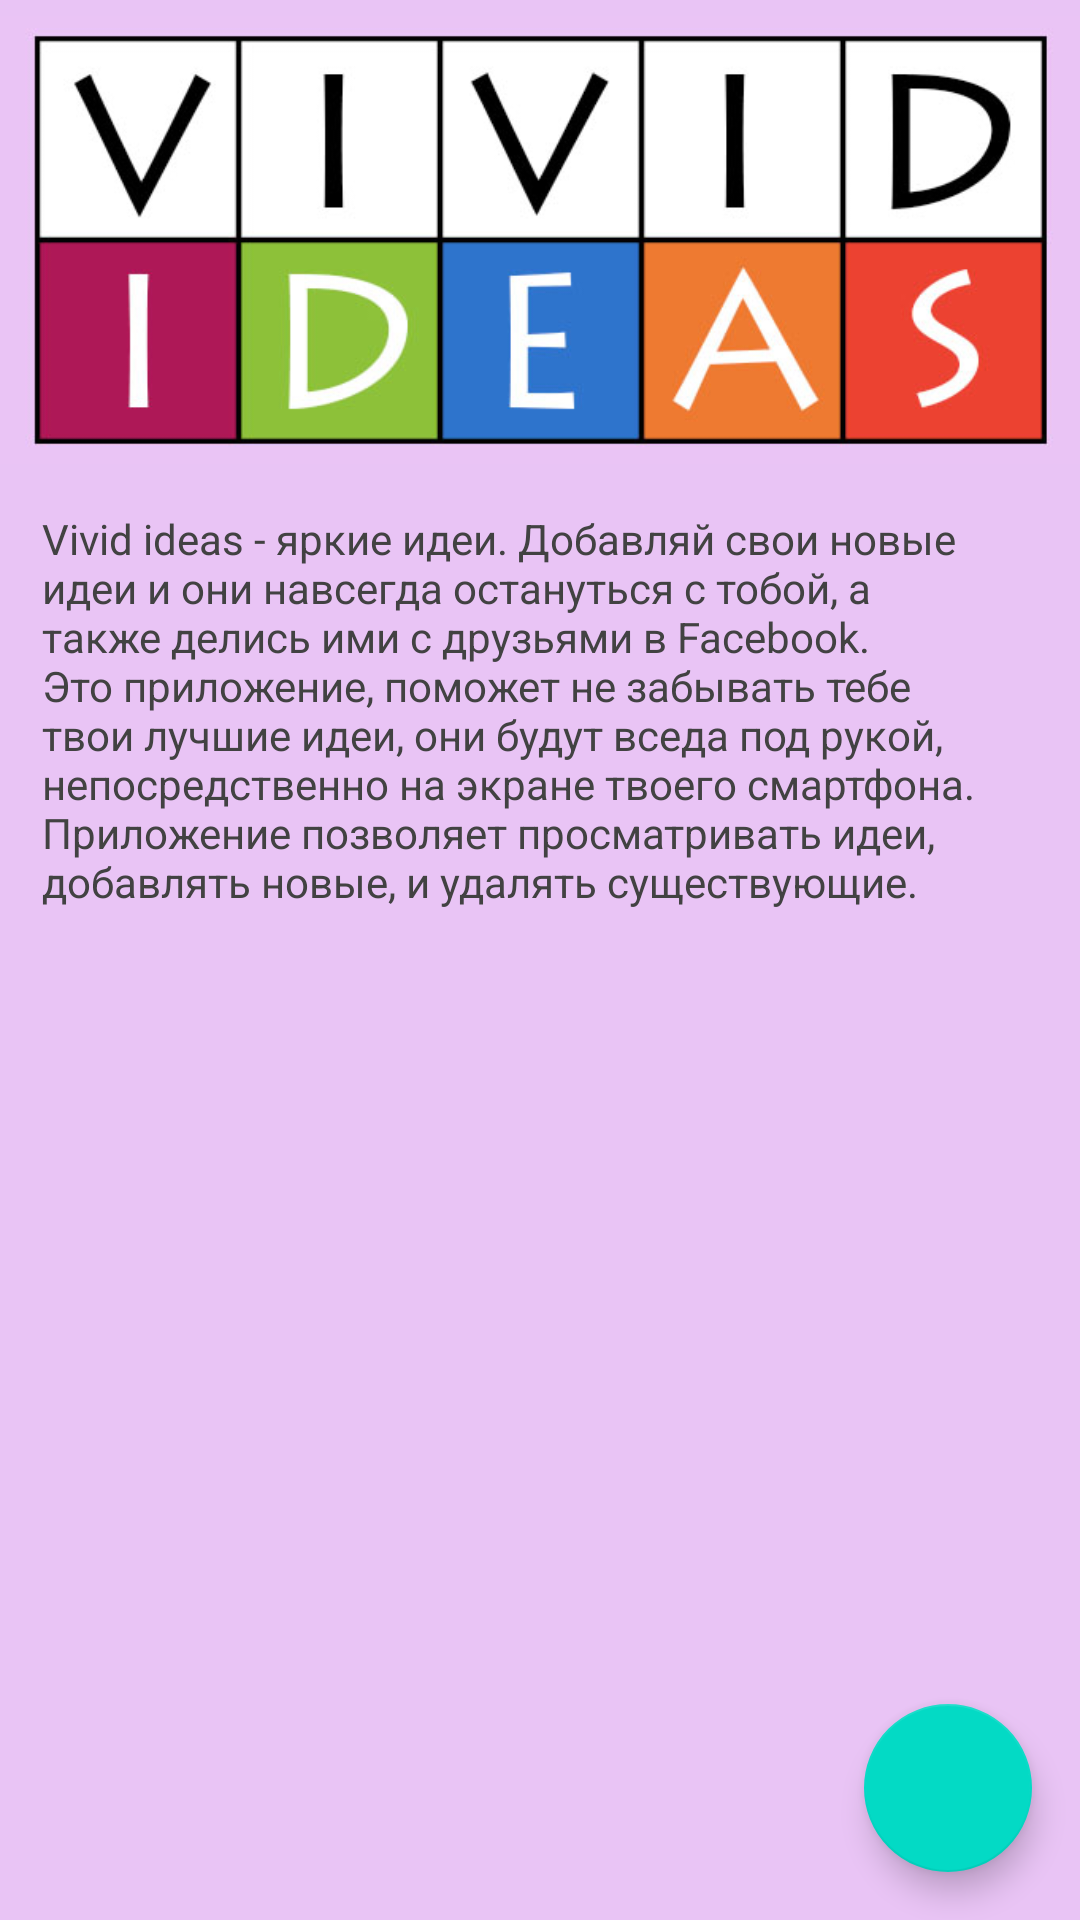

This screen was rendered from an Android layout file. Write that file and the resources it references.
<!-- AndroidManifest.xml: application theme AppTheme -->
<!-- res/layout/info.xml -->
<?xml version="1.0" encoding="utf-8"?>
<android.support.design.widget.CoordinatorLayout
    xmlns:android="http://schemas.android.com/apk/res/android"
    xmlns:app="http://schemas.android.com/apk/res-auto"
    android:layout_width="match_parent"
    android:layout_height="match_parent">

    <android.support.design.widget.FloatingActionButton
        android:id="@+id/fab"
        android:layout_width="wrap_content"
        android:layout_height="wrap_content"
        android:layout_margin="16dp"
        android:clickable="true"
        android:onClick="onClick"
        android:src="@drawable/plus48"
        app:layout_anchor="@id/viewB"
        app:layout_anchorGravity="bottom|right|end" />

    <LinearLayout
        android:id="@+id/viewB"
        android:layout_width="match_parent"
        android:layout_height="match_parent"
        android:background="#e9c4f5"
        android:orientation="vertical">

        <ImageView
            android:id="@+id/icon_widget"
            android:layout_width="wrap_content"
            android:layout_height="160dp"
            android:layout_alignParentTop="true"
            android:src="@drawable/vivid_ideas" />

        <TextView
            android:id="@+id/textView"
            android:layout_width="match_parent"
            android:layout_height="wrap_content"
            android:layout_marginLeft="8dp"
            android:layout_marginRight="8dp"
            android:layout_alignParentLeft="true"
            android:layout_alignParentStart="true"
            android:layout_alignParentTop="true"
            android:paddingLeft="6dp"
            android:paddingRight="6dp"
            android:paddingTop="10dp"
            android:text="@string/description"
            android:textColor="#424242" />

        <LinearLayout
            android:id="@+id/container"
            android:layout_width="match_parent"
            android:layout_height="wrap_content"
            android:layout_below="@+id/textView"
            android:orientation="vertical"></LinearLayout>

    </LinearLayout>

</android.support.design.widget.CoordinatorLayout>
<!-- resources referenced by this layout -->
<resources>
  <!-- drawable vivid_ideas: jpg bitmap (drawable, 52600 bytes) -->
  <string name="description">     Vivid ideas - яркие идеи. Добавляй свои новые идеи и они навсегда остануться с тобой, а также делись ими с друзьями в Facebook. Это приложение, поможет не забывать тебе твои лучшие идеи, они будут вседа под рукой, непосредственно на экране твоего смартфона. Приложение позволяет просматривать идеи, добавлять новые, и удалять существующие. \n </string>
  <style name="AppTheme" parent="Theme.AppCompat.Light.DarkActionBar">
          
          <item name="colorPrimary">@color/colorPrimary</item>
          <item name="colorPrimaryDark">@color/colorPrimaryDark</item>
          <item name="colorAccent">@color/colorAccent</item>
      </style>
  <!-- not gathered from this repository: default colours our renderer supplied (Android Studio template values) -->
  <color name="colorPrimary">#FF6200EE</color>
  <color name="colorPrimaryDark">#FF3700B3</color>
  <color name="colorAccent">#FF03DAC5</color>
</resources>
